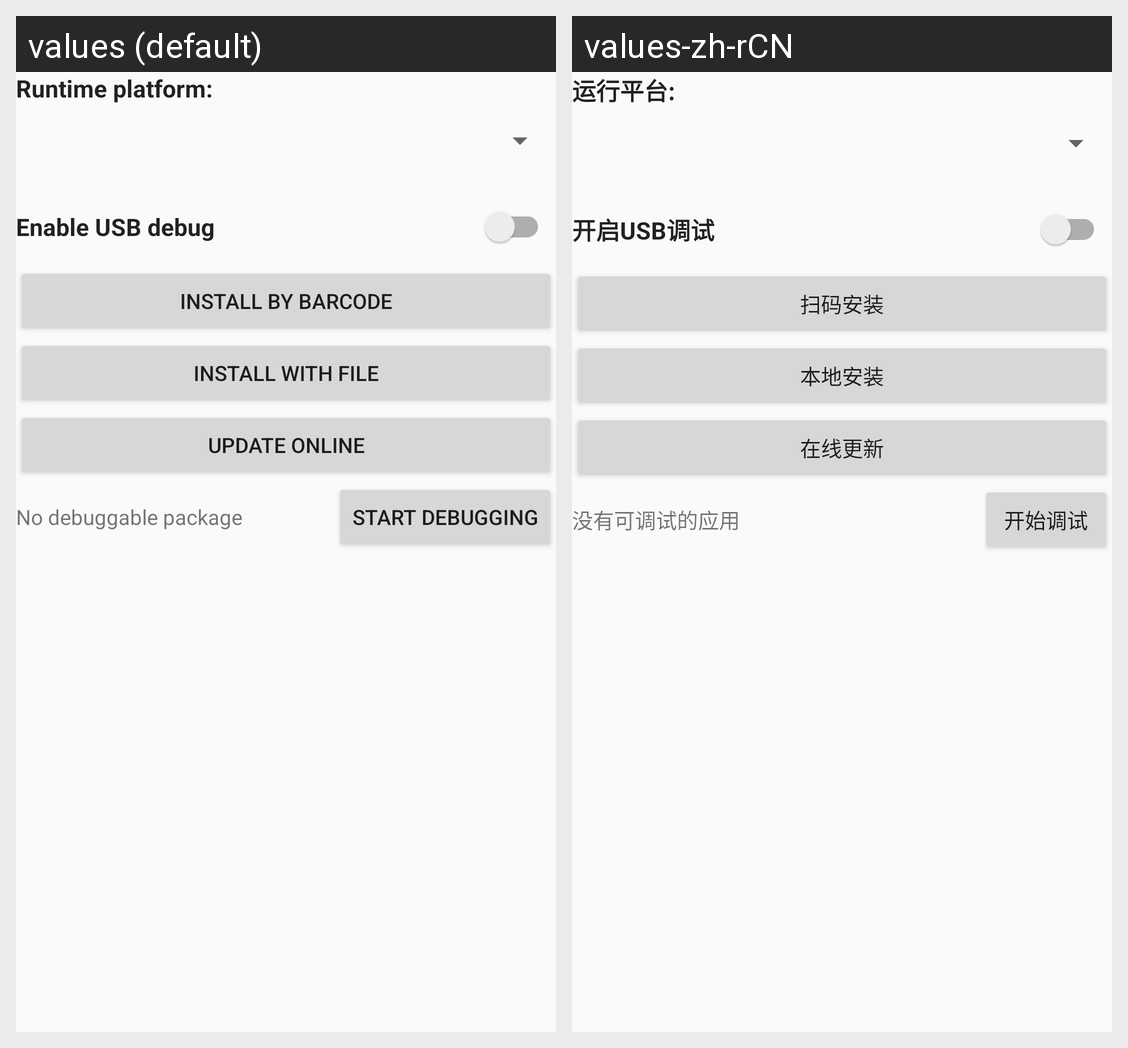

This grid shows one Android layout under two languages. Give, for every string resource on the screen, its name, the default text and each shown locale's text.
Android screen res/layout/content_main.xml rendered under 2 locales, left to right: values (default), values-zh-rCN. Device: Nexus 5 (rendered at 1080×1920; each locale shown at half size, 540×960, under a caption strip naming it); theme AppTheme.
Strings drawn on this screen, with the default value and each locale's value (text and hints the layout hard-codes, and strings that could not be matched under every locale, appear in the picture but are not listed):

text_platform
  values: Runtime platform:
  values-zh-rCN: 运行平台:

text_enable_usb_debug
  values: Enable USB debug
  values-zh-rCN: 开启USB调试

btn_scan_install
  values: install by barcode
  values-zh-rCN: 扫码安装

btn_local_install
  values: install with file
  values-zh-rCN: 本地安装

btn_update_online
  values: update online
  values-zh-rCN: 在线更新

toast_no_debuggable_package
  values: No debuggable package
  values-zh-rCN: 没有可调试的应用

btn_start_debug
  values: start debugging
  values-zh-rCN: 开始调试
